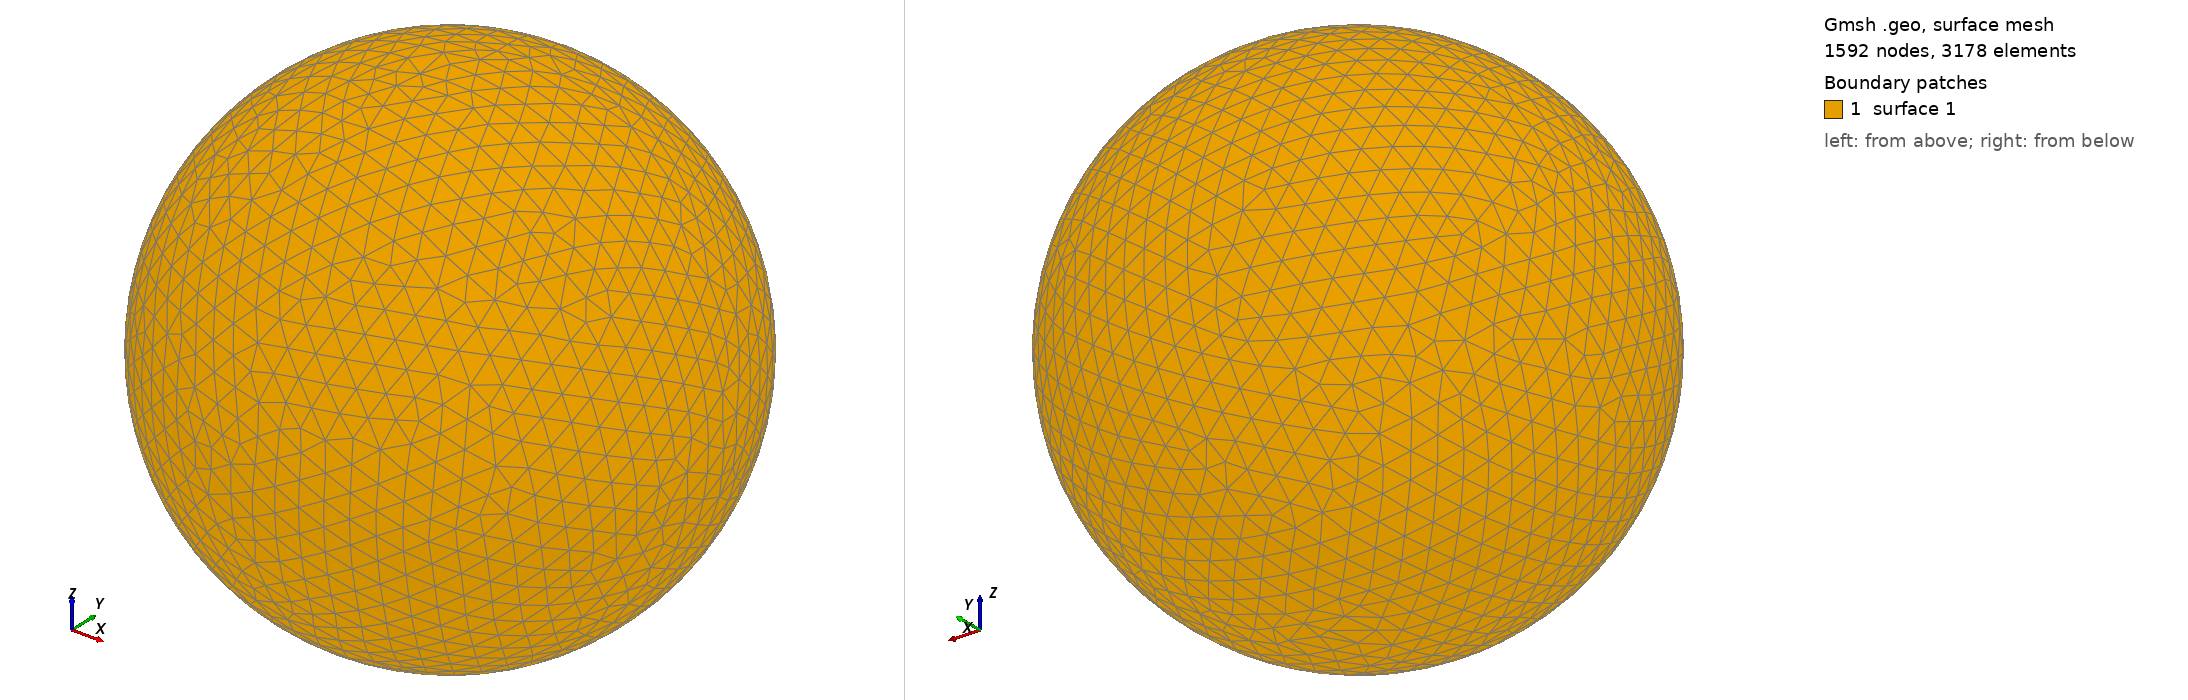

Gmsh geometry script, surface-meshed: 1592 nodes, 3178 surface elements. Boundary patches (legend numbers): 1 surface 1. Left view from above one corner, right view from below the opposite corner. The script declares no physical surfaces, so the legend lists its geometric surfaces. The drawing asked Gmsh for element sizes between 1% and 20% of the model's largest extent; the script's own settings can give other sizes.

=== shot0224.geo (drawn) ===
SetFactory("OpenCASCADE");
Point(1) = {0,0,0,0};
Sphere(1) = {0,0,0,0.00300700};
MeshSize{ PointsOf{ Surface{:}; } } = 0.000300700;
Mesh.ElementOrder=1;
Mesh.Format=39;
